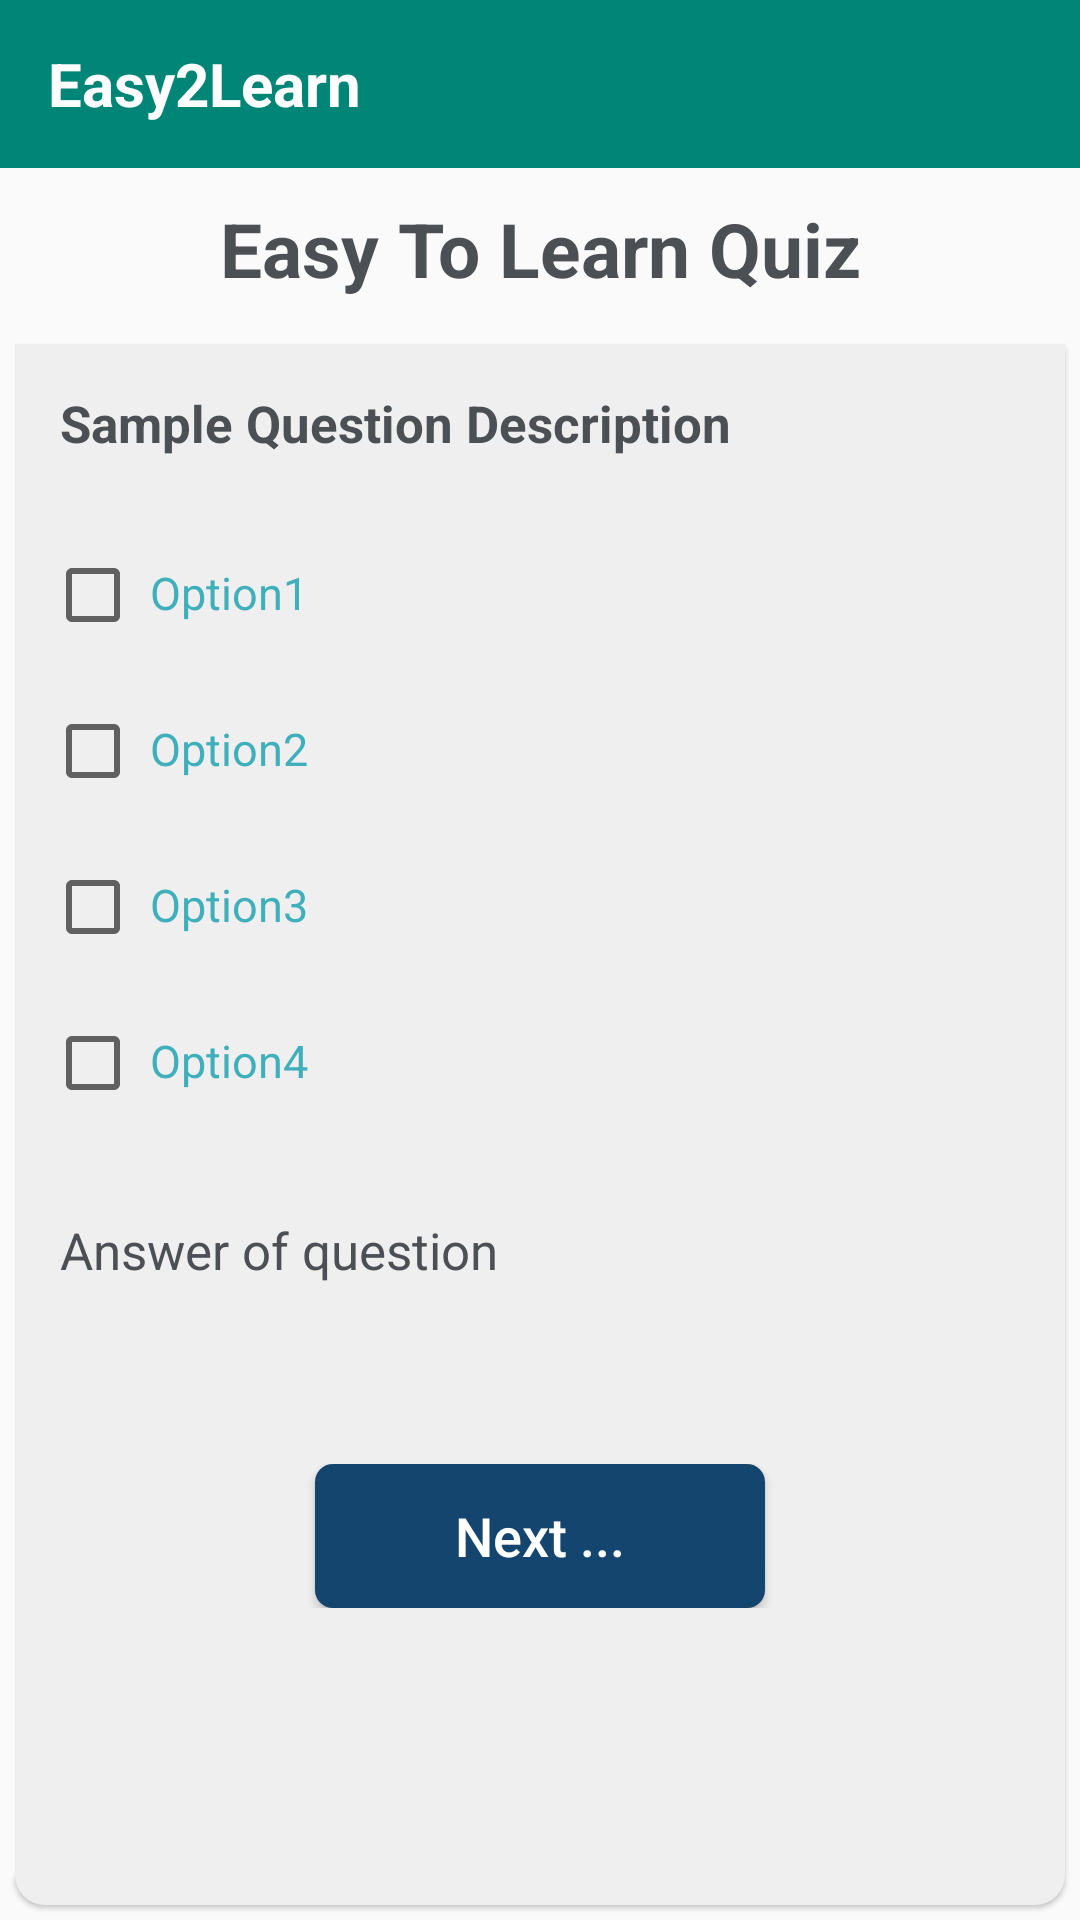

Write the Android layout XML for this screen, with the resource values it uses.
<!-- AndroidManifest.xml: application theme AppTheme -->
<!-- res/layout/activity_quiz.xml -->
<?xml version="1.0" encoding="utf-8"?>

<LinearLayout xmlns:android="http://schemas.android.com/apk/res/android"
    xmlns:app="http://schemas.android.com/apk/res-auto"
    xmlns:tools="http://schemas.android.com/tools"
    android:layout_width="match_parent"
    android:layout_height="match_parent"
    tools:context=".QuizActivity"
    android:orientation="vertical">

    <androidx.appcompat.widget.Toolbar
        android:id="@+id/toolbar"
        android:layout_width="match_parent"
        android:layout_height="?attr/actionBarSize"
        android:background="?attr/colorPrimary"
        app:popupTheme="@style/AppTheme.PopupOverlay"
        app:navigationIcon="@drawable/ic_arrow_back_black_24dp">

        <TextView
            android:layout_width="match_parent"
            android:layout_height="wrap_content"
            android:text="@string/app_name"
            android:layout_gravity="left"
            android:id="@+id/toolbar_title"
            android:textStyle="bold"
            android:textColor="#fff"
            android:textSize="20sp"
            />

    </androidx.appcompat.widget.Toolbar>


    <LinearLayout
        android:layout_width="match_parent"
        android:layout_height="match_parent"
        android:orientation="vertical">

        <TextView
            android:layout_marginTop="10dp"
            android:layout_width="match_parent"
            android:layout_height="wrap_content"
            android:gravity="left"
            android:textSize="25sp"
            android:textAlignment="center"
            android:text="Easy To Learn Quiz"
            android:textStyle="bold"
            android:textColor="#4C5055"/>

        <LinearLayout
            android:layout_width="match_parent"
            android:layout_height="fill_parent"
            android:layout_marginLeft="5dp"
            android:layout_marginRight="5dp"
            android:layout_marginBottom="5dp"
            android:layout_marginTop="15dp"
            android:elevation="1dp"
            android:background="@drawable/mycartcorner_bottom"
            android:gravity="top"
            android:orientation="vertical">

            <TextView
                android:id="@+id/txtQuestion"
                android:layout_marginTop="15dp"
                android:layout_width="match_parent"
                android:layout_height="wrap_content"
                android:gravity="left"
                android:layout_marginLeft="15dp"
                android:textSize="17sp"
                android:textStyle="bold"
                android:text="Sample Question Description"
                android:textColor="#4C5055"/>




            <LinearLayout android:layout_height="wrap_content"
                android:layout_width="match_parent"
                android:orientation="horizontal"
                android:gravity="left"
                android:layout_marginLeft="10dp"
                android:layout_marginTop="30dp">
                <RelativeLayout
                    android:layout_width="match_parent"
                    android:gravity="left"
                    android:layout_height="wrap_content">

                    <CheckBox
                        android:id="@+id/chkOption1"
                        android:layout_width="wrap_content"
                        android:layout_height="wrap_content"
                        android:elevation="10dp"/>

                    <TextView android:id="@+id/txtOption1"
                        android:layout_width="wrap_content"
                        android:layout_height="wrap_content"
                        android:text="Option1"
                        android:textColor="#3FAFBB"
                        android:clickable="true"
                        android:layout_marginTop="5dp"
                        android:layout_marginLeft="35dp"
                        android:textSize="15sp" />

                    <ImageView
                        android:layout_width="30dp"
                        android:layout_height="30dp"
                        android:id="@+id/img1"
                        android:layout_marginLeft="10dp"

                        android:layout_toRightOf="@+id/txtOption1">
                    </ImageView>

                </RelativeLayout>

            </LinearLayout>

            <LinearLayout android:layout_height="wrap_content"
                android:layout_width="match_parent"
                android:orientation="horizontal"
                android:gravity="left"
                android:layout_marginLeft="10dp"
                android:layout_marginTop="20dp">
                <RelativeLayout
                    android:layout_width="match_parent"
                    android:gravity="left"
                    android:layout_height="wrap_content">

                    <CheckBox
                        android:id="@+id/chkOption2"
                        android:layout_width="wrap_content"
                        android:layout_height="wrap_content"
                        android:elevation="10dp"/>

                    <TextView android:id="@+id/txtOption2"
                        android:layout_width="wrap_content"
                        android:layout_height="wrap_content"
                        android:text="Option2"
                        android:textColor="#3FAFBB"
                        android:clickable="true"
                        android:layout_marginTop="5dp"
                        android:layout_marginLeft="35dp"
                        android:textSize="15sp" />

                    <ImageView
                        android:layout_width="30dp"
                        android:layout_height="30dp"
                        android:id="@+id/img2"
                        android:layout_marginLeft="10dp"

                        android:layout_toRightOf="@+id/txtOption2">
                    </ImageView>
                </RelativeLayout>

            </LinearLayout>

            <LinearLayout android:layout_height="wrap_content"
                android:layout_width="match_parent"
                android:orientation="horizontal"
                android:gravity="left"
                android:layout_marginLeft="10dp"
                android:layout_marginTop="20dp">
                <RelativeLayout
                    android:layout_width="match_parent"
                    android:gravity="left"
                    android:layout_height="wrap_content">

                    <CheckBox
                        android:id="@+id/chkOption3"
                        android:layout_width="wrap_content"
                        android:layout_height="wrap_content"
                        android:elevation="10dp"/>

                    <TextView android:id="@+id/txtOption3"
                        android:layout_width="wrap_content"
                        android:layout_height="wrap_content"
                        android:text="Option3"
                        android:textColor="#3FAFBB"
                        android:clickable="true"
                        android:layout_marginTop="5dp"
                        android:layout_marginLeft="35dp"
                        android:textSize="15sp" />

                    <ImageView
                        android:layout_width="30dp"
                        android:layout_height="30dp"
                        android:id="@+id/img3"
                        android:layout_marginLeft="10dp"

                        android:layout_toRightOf="@+id/txtOption3">
                    </ImageView>
                </RelativeLayout>

            </LinearLayout>

            <LinearLayout android:layout_height="wrap_content"
                android:layout_width="match_parent"
                android:orientation="horizontal"
                android:gravity="left"
                android:layout_marginLeft="10dp"
                android:layout_marginTop="20dp">
                <RelativeLayout
                    android:layout_width="match_parent"
                    android:gravity="left"
                    android:layout_height="wrap_content">

                    <CheckBox
                        android:id="@+id/chkOption4"
                        android:layout_width="wrap_content"
                        android:layout_height="wrap_content"
                        android:elevation="10dp"/>

                    <TextView android:id="@+id/txtOption4"
                        android:layout_width="wrap_content"
                        android:layout_height="wrap_content"
                        android:text="Option4"
                        android:textColor="#3FAFBB"
                        android:clickable="true"
                        android:layout_marginTop="5dp"
                        android:layout_marginLeft="35dp"
                        android:textSize="15sp" />
                    <ImageView
                        android:layout_width="30dp"
                        android:layout_height="30dp"
                        android:id="@+id/img4"
                        android:layout_marginLeft="10dp"
                        android:layout_toRightOf="@+id/txtOption4">
                    </ImageView>
                </RelativeLayout>

            </LinearLayout>


            <TextView
                android:id="@+id/txtAnswer"
                android:layout_marginTop="35dp"
                android:layout_width="match_parent"
                android:layout_height="wrap_content"
                android:gravity="left"
                android:layout_marginLeft="15dp"
                android:textSize="17sp"
                android:text="Answer of question"
                android:textColor="#4C5055"/>


            <LinearLayout
                android:layout_width="match_parent"
                android:layout_height="wrap_content"
                android:layout_marginTop="60dp"
                android:gravity="center"
                android:orientation="vertical">


                <Button
                    android:id="@+id/btnNext"
                    android:layout_width="150dp"
                    android:layout_height="wrap_content"
                    android:background="@drawable/mybutton"
                    android:padding="10dp"
                    android:text="Next ..."
                    android:textAllCaps="false"
                    android:textColor="#fff"
                    android:textSize="18sp" />

            </LinearLayout>

        </LinearLayout>

    </LinearLayout>

</LinearLayout>
<!-- resources referenced by this layout -->
<resources>
  <!-- drawable mybutton (drawable) -->
  <?xml version="1.0" encoding="utf-8"?>
  
  <shape xmlns:android="http://schemas.android.com/apk/res/android"
      android:shape="rectangle">
      <solid android:color="#14456e" />
      <corners android:radius="6dp" />
  </shape>
  <!-- drawable mycartcorner_bottom (drawable) -->
  <?xml version="1.0" encoding="utf-8"?>
  
  <shape xmlns:android="http://schemas.android.com/apk/res/android"
      android:shape="rectangle">
      <solid android:color="@color/colorTransparentWhite"  />
      <corners android:bottomLeftRadius="10dp" android:bottomRightRadius="10dp" />
  </shape>
  <string name="app_name">Easy2Learn</string>
  <style name="AppTheme.PopupOverlay" parent="ThemeOverlay.AppCompat.Light" />
  <style name="AppTheme" parent="Theme.AppCompat.Light.NoActionBar">
          
          <item name="colorPrimary">@color/colorPrimary</item>
          <item name="colorPrimaryDark">@color/colorPrimary</item>
          <item name="colorAccent">@color/colorAccent</item>
  
      </style>
  <color name="colorTransparentWhite">#efefef</color>
  <color name="colorPrimary">#008577</color>
  <color name="colorAccent">#D81B60</color>
</resources>
